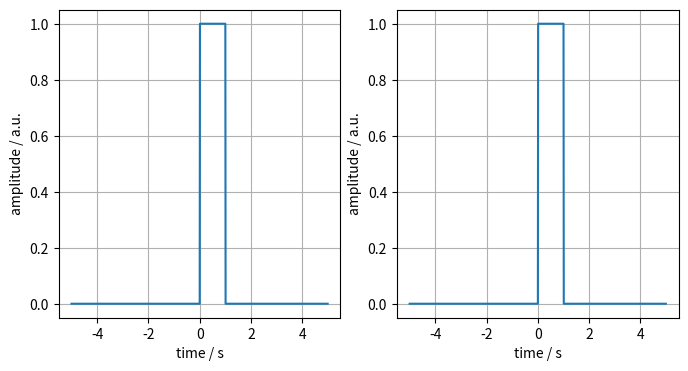
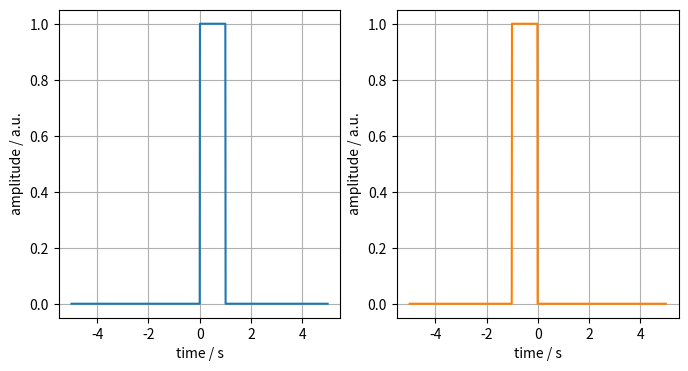
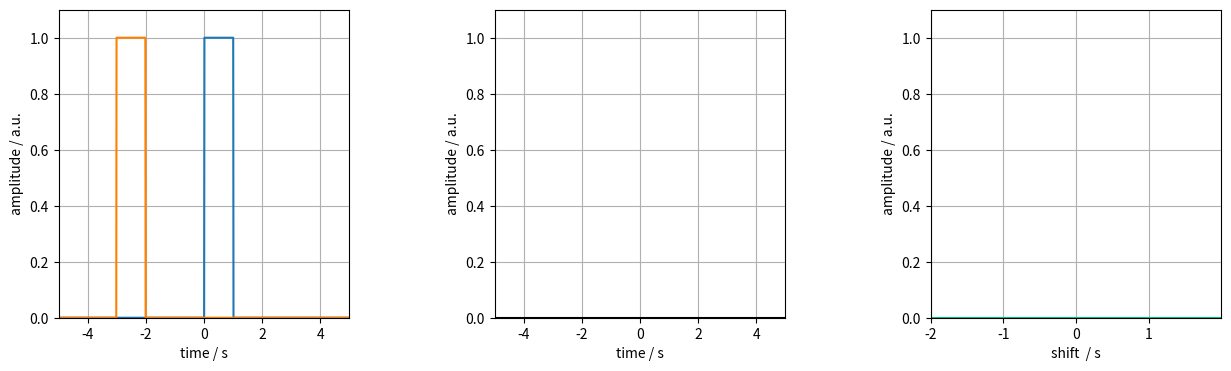

Write the Python code that produced these figures, in order. (Note: this script raises an exception after producing the figures.)
# notebook or inline or qt
%matplotlib qt
import numpy as np
import matplotlib as mpl
import matplotlib.pyplot as plt
from scipy import signal
from matplotlib import animation

# from IPython.display import HTML

sr = 100 # sample rate

t = np.arange(-5, 5, 1 / sr) # has to be symmetric around zero
f = np.fft.fftshift(np.fft.fftfreq(t.size, 1 / sr))

# generate first signal (rect)
data1 = np.zeros(t.size)
data1[(t>=0) & (t<=1)] = 1

# generate second signal
# # decaying exponential
# alpha = 3
# data2 = np.exp(-alpha * t)
# data2[t<0]=0

T = 1/1
T0 = 0.
# rect
data2 = np.zeros(t.size)
data2[(t>=(0+T0)) & (t<=(T+T0))] = 1.0

# plot both signals (figure 1)
fig, ax = plt.subplots(1,2, figsize=(2*4, 4), num=1)
ax[0].cla()
ax[0].plot(t, data1)
ax[0].set(ylabel='amplitude / a.u.', xlabel='time / s')
ax[0].grid(True) 

ax[1].cla()
ax[1].plot(t, data2)
ax[1].set(ylabel='amplitude / a.u.', xlabel='time / s')
# ax[1].set_ylim((0, 1))
ax[1].grid(True) 

plt.show()

# swap second signal (flip around t=0)
data2 = data2[::-1]

# plot both signals (figure 2)
fig, ax = plt.subplots(1,2, figsize=(2*4, 4), num=2)
ax[0].cla()
ax[0].plot(t, data1)
ax[0].set(ylabel='amplitude / a.u.', xlabel='time / s')
ax[0].grid(True) 

ax[1].cla()
l, = ax[1].plot(t, data2)
ax[1].set(ylabel='amplitude / a.u.', xlabel='time / s')
l.set_color([1, 0.5, 0])
ax[1].grid(True) 

plt.show()

# generate shift vector tau
dtau = 1./(sr)
tauMinMax = [-2, 2]; #[-0.5, 3]
tau = np.arange(tauMinMax[0], tauMinMax[1], dtau)

# prepare plots
fig, ax = plt.subplots(1,3, figsize=(3*5, 4), num=3)

line00, line01 = ax[0].plot([], [], [], [])
line01.set_color([1, 0.5, 0])
poly0 = ax[0].fill_between([], [], animated=True, color=[0, 0.8, 0.5], alpha=0.7)
ax[0].set(ylabel='amplitude / a.u.', xlabel='time / s')
ax[0].set_xlim(np.min(t), np.max(t))
ax[0].set_ylim(0, 1.1)  
ax[0].grid(True)  

line10, = ax[1].plot([], [])
poly1 = ax[1].fill_between([], [], animated=True, color=[0, 0.8, 0.5], alpha=0.7)
ax[1].set(ylabel='amplitude / a.u.', xlabel='time / s')
ax[1].set_xlim(np.min(t), np.max(t))
ax[1].set_ylim(0, 1.1) 
line10.set_color([0, 0, 0])
ax[1].grid(True) 

line20, = ax[2].plot([], [])
line21, = ax[2].plot([], [])
line20.set_color([0, 0.8, 0.5])
line21.set_color([1, 0, 0])
line21.set_marker('o')
ax[2].set(ylabel='amplitude / a.u.', xlabel='shift  / s')
ax[2].set_xlim(np.min(tau), np.max(tau))
# ax[2].set_ylim(0, (np.exp(-alpha*1)+1)/alpha * 1.1) 
ax[2].set_ylim(0, 1*T*1.1) 
ax[2].grid(True) 

plt.subplots_adjust(wspace=0.5)

# function to animate the convolution 
integral = np.zeros_like(tau)
def update(i):  
            
    line00.set_data(t, data1)
    line01.set_data(t, np.roll(data2, int(tau[i]*sr)))
        
    fOverlap = data1 * np.roll(data2, int(tau[i]*sr))
    poly0.set_verts((np.c_[t, fOverlap],))
    poly1.set_verts((np.c_[t, fOverlap],))
    line10.set_data(t, fOverlap)  
    
#     section = np.arange(, 1, 1/20.)
#     plt.fill_between(section,f(section))

    integral[i] = sum(data1 * np.roll(data2, int(tau[i]*sr))) / sr
    line20.set_data(tau, integral)
    line21.set_data(tau[i], integral[i])
    
    return poly0, poly1, line00, line01, line10, line20, line21

ani = animation.FuncAnimation(fig, update, frames=tau.size, interval=20, blit=True)
# ani.save('convolutionDemoExp.mp4', fps=30, extra_args=['-vcodec', 'libx264'])

# HTML(ani.to_jshtml())
# HTML(ani.to_html5_video())
plt.show()





